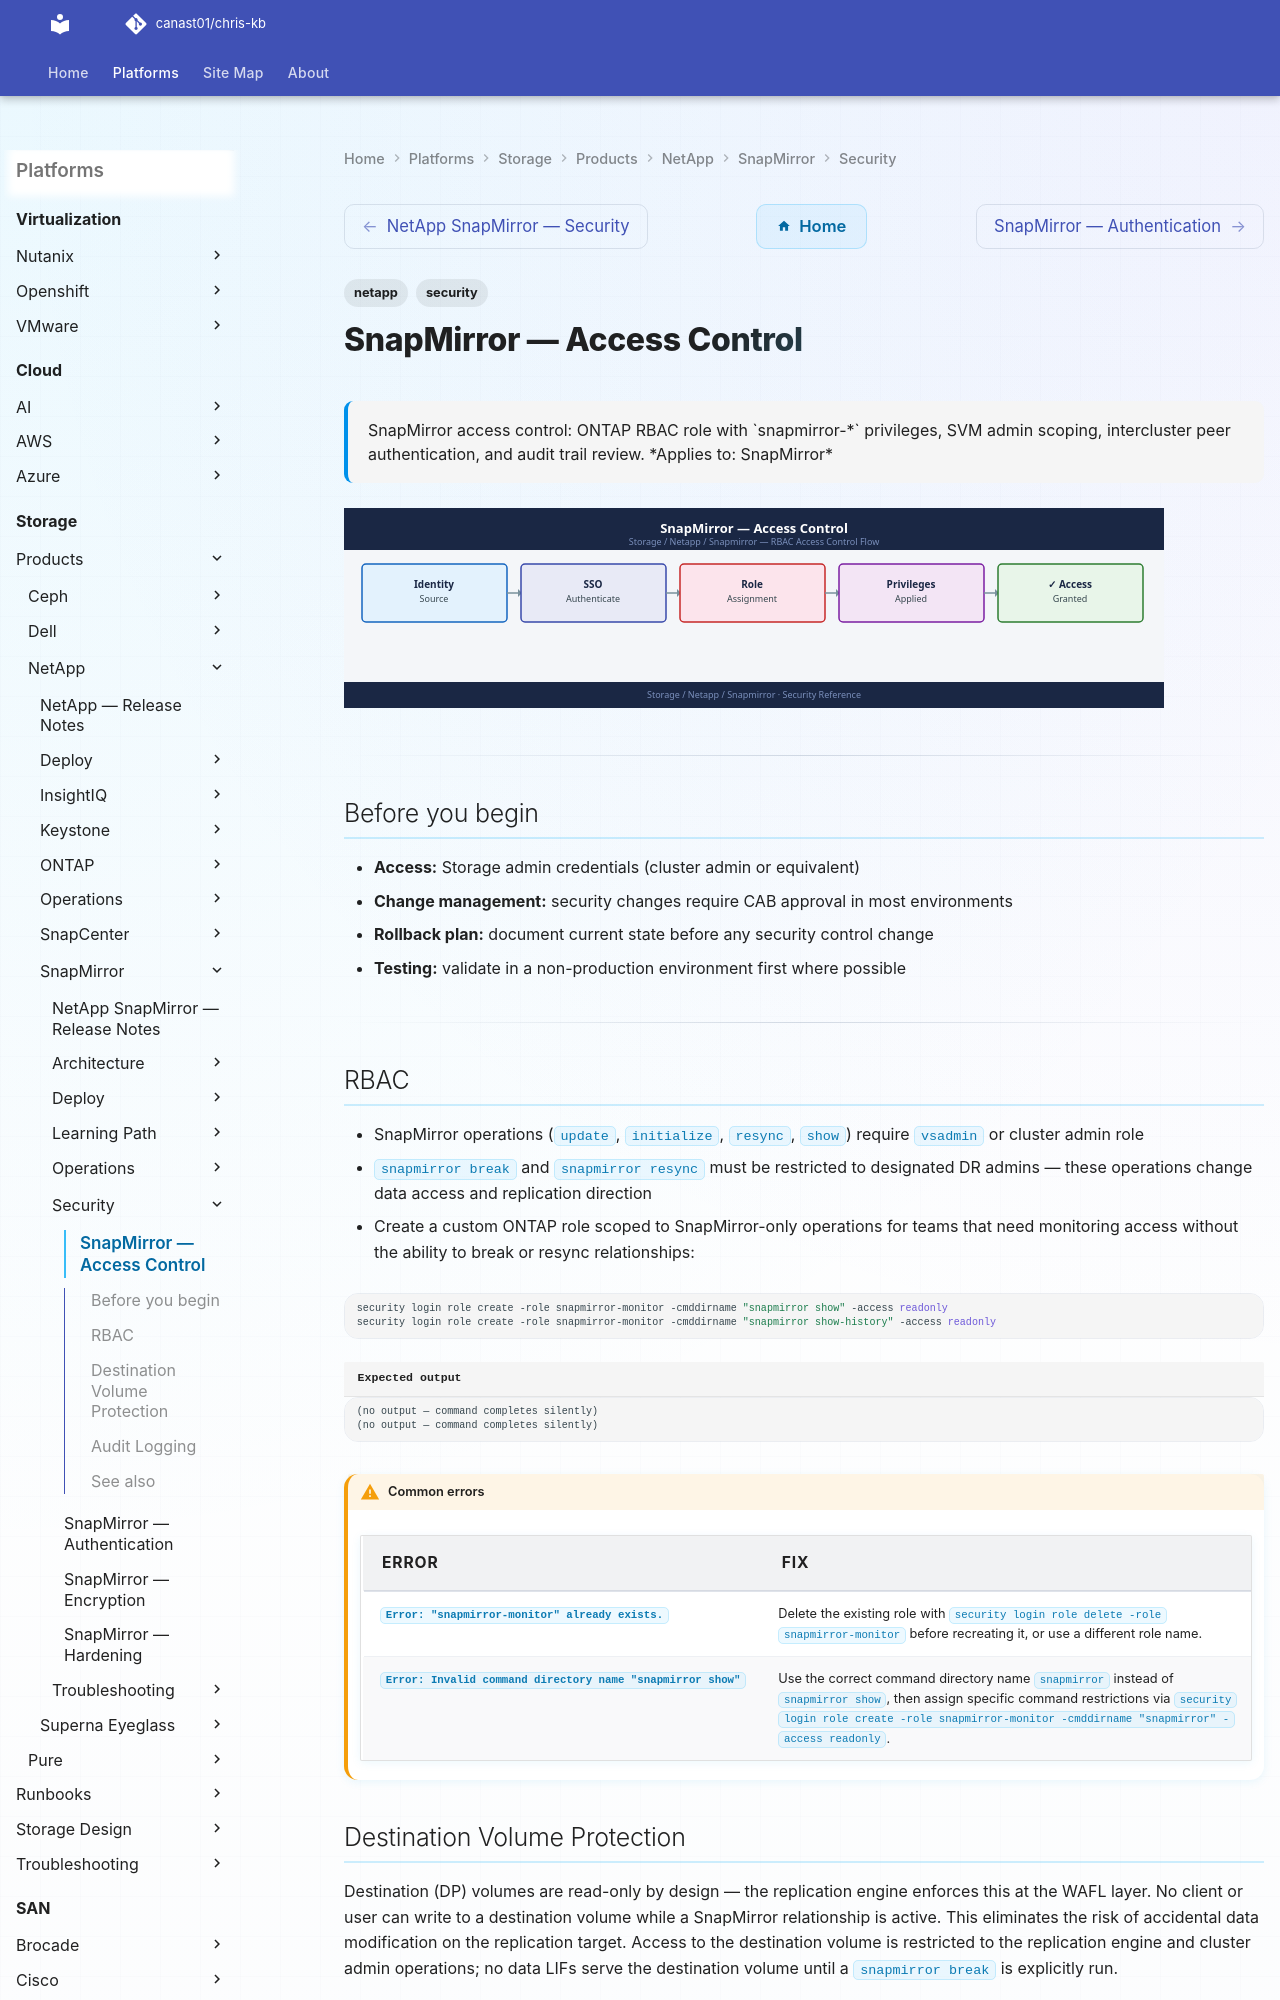

repository: canast01/chris-kb · page: storage/products/netapp/snapmirror/security/access-control/index.html · generator: mkdocs

---
tags:
  - netapp
  - security
description: "SnapMirror access control: ONTAP RBAC role with snapmirror-* privileges, SVM admin scoping, intercluster peer authentication, and audit trail review."
---
# SnapMirror — Access Control

<div class="kb-summary">
SnapMirror access control: ONTAP RBAC role with `snapmirror-*` privileges, SVM admin scoping, intercluster peer authentication, and audit trail review.

*Applies to: SnapMirror*
</div>
![SnapMirror — Access Control](../../../../../assets/storage-netapp-snapmirror-security-access-control.svg)

---

## Before you begin

- **Access:** Storage admin credentials (cluster admin or equivalent)
- **Change management:** security changes require CAB approval in most environments
- **Rollback plan:** document current state before any security control change
- **Testing:** validate in a non-production environment first where possible

---
